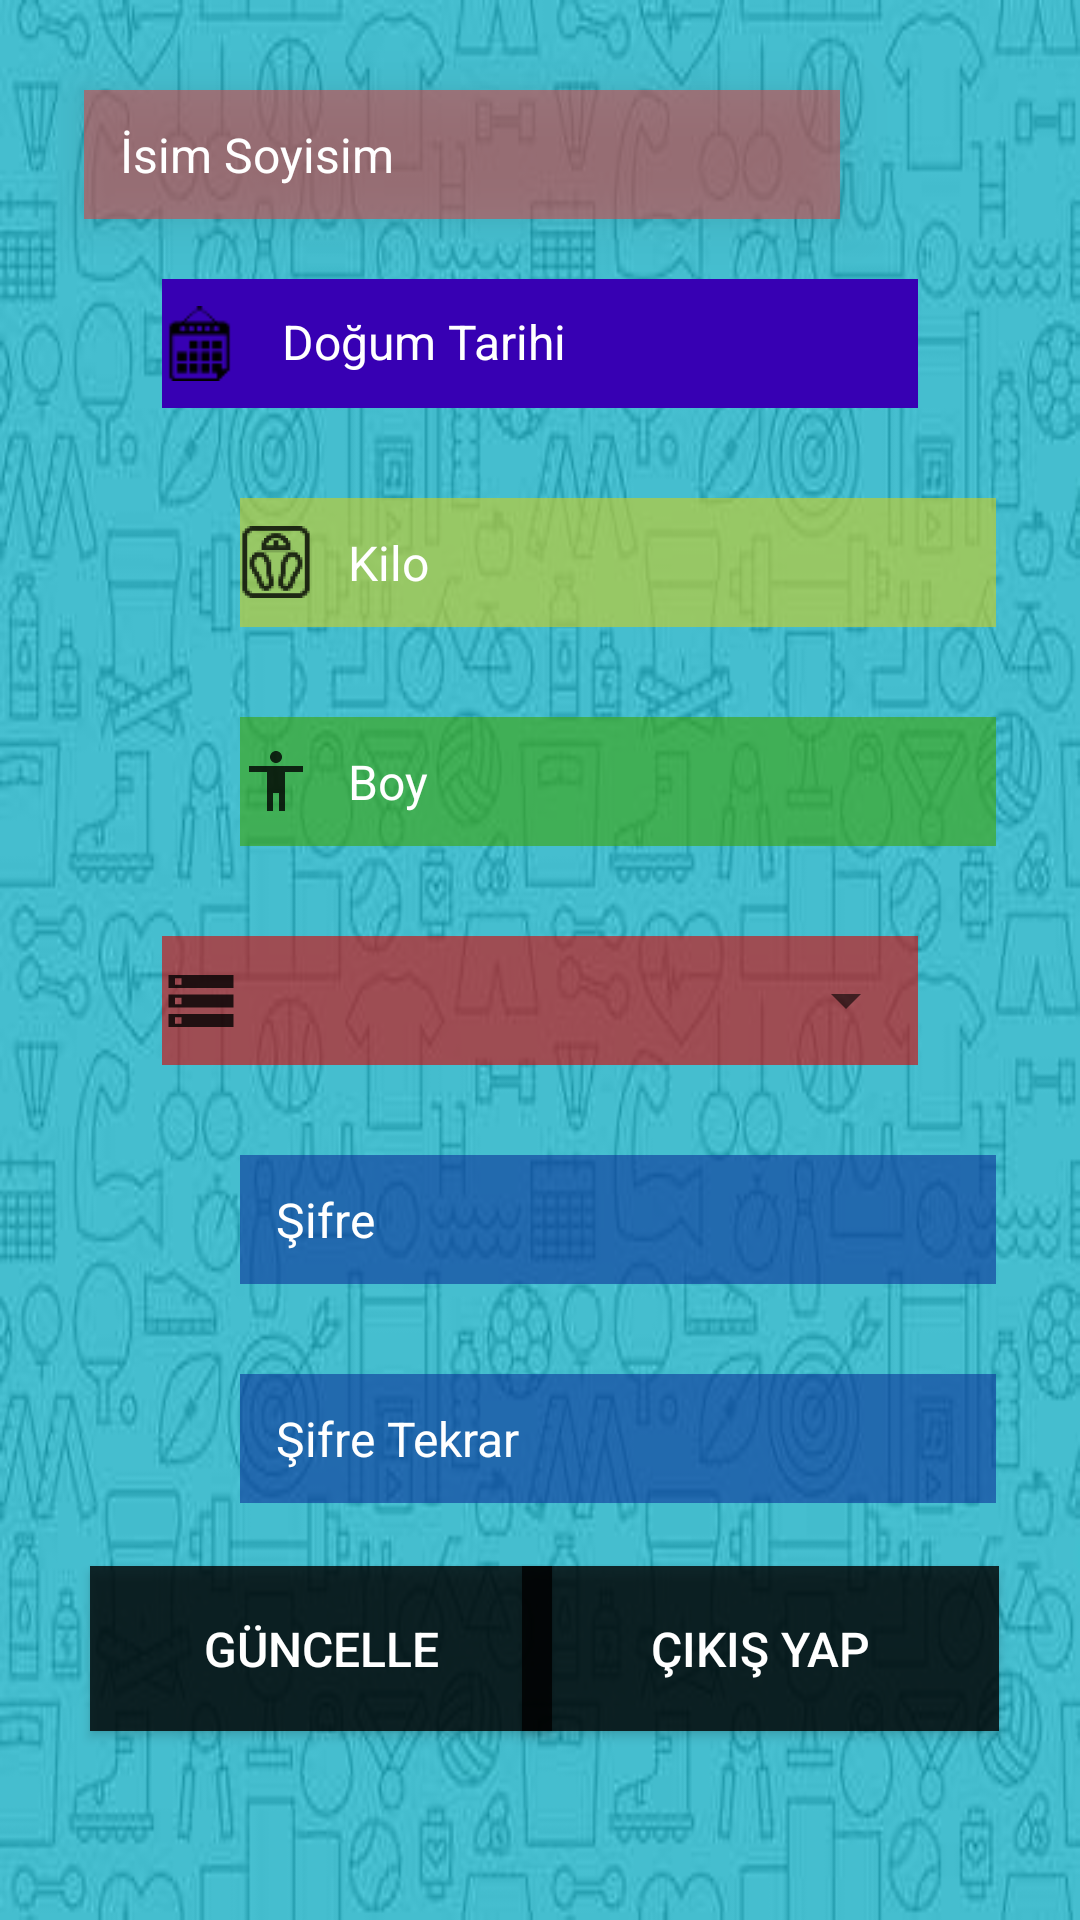

Layout XML and referenced resources for this Android screen:
<!-- AndroidManifest.xml: application theme AppTheme -->
<!-- res/layout/fragment_profile.xml -->
<?xml version="1.0" encoding="utf-8"?>
<RelativeLayout xmlns:android="http://schemas.android.com/apk/res/android"
    xmlns:app="http://schemas.android.com/apk/res-auto"
    xmlns:tools="http://schemas.android.com/tools"
    android:layout_width="match_parent"
    android:layout_height="match_parent"
    android:background="@drawable/back4"
    tools:context=".Register">

    <EditText
        android:id="@+id/isimSoyisimProfile"
        android:layout_width="252dp"
        android:layout_height="43dp"
        android:layout_alignParentEnd="true"
        android:layout_centerHorizontal="true"
        android:layout_marginTop="30dp"
        android:layout_marginEnd="80dp"
        android:background="#99D34848"
        android:drawableLeft="@drawable/ic_action_person"
        android:elevation="10dp"
        android:ems="10"
        android:hint="   İsim Soyisim"
        android:inputType="textPersonName"
        android:textColor="@android:color/white"
        android:textColorHint="@android:color/white"
        android:textSize="16sp" />

    <LinearLayout
        android:id="@+id/dogumTarihiLahought"
        android:layout_width="252dp"
        android:layout_height="43dp"
        android:layout_below="@+id/isimSoyisimProfile"
        android:layout_centerHorizontal="true"
        android:layout_marginStart="80dp"
        android:layout_marginTop="20dp"
        android:background="@color/colorPrimaryDark">

        <ImageView
            android:id="@+id/dayicon"
            android:layout_width="25dp"
            android:layout_height="match_parent"
            app:srcCompat="@drawable/dayicon" />

        <LinearLayout
            android:layout_width="match_parent"
            android:layout_height="match_parent">
            <TextView
                android:id="@+id/dogumTarihiProfile"
                android:layout_width="match_parent"
                android:layout_height="match_parent"
                android:ems="10"
                android:hint="Doğum Tarihi"
                android:paddingStart="15dp"
                android:paddingTop="10dp"
                android:textColor="@android:color/white"
                android:textColorHint="@android:color/white"
                android:textSize="16sp"
                tools:ignore="RtlSymmetry" />

        </LinearLayout>
    </LinearLayout>

    <EditText
        android:id="@+id/kiloProfile"
        android:layout_width="252dp"
        android:layout_height="43dp"
        android:layout_below="@+id/dogumTarihiLahought"
        android:layout_alignParentStart="true"
        android:layout_centerHorizontal="true"
        android:layout_marginStart="80dp"
        android:layout_marginTop="30dp"
        android:background="#99CFCF20"
        android:drawableLeft="@drawable/weihticon"
        android:ems="10"
        android:hint="   Kilo"
        android:inputType="number"
        android:textColor="@android:color/white"
        android:textColorHint="@android:color/white"
        android:textSize="16sp" />


    <EditText
        android:id="@+id/boyProfile"
        android:layout_width="252dp"
        android:layout_height="43dp"
        android:layout_below="@+id/kiloProfile"
        android:layout_alignParentStart="true"
        android:layout_centerHorizontal="true"
        android:layout_marginStart="80dp"
        android:layout_marginTop="30dp"
        android:background="#993EA507"
        android:drawableLeft="@drawable/ic_action_size"
        android:ems="10"
        android:hint="   Boy"
        android:inputType="number"
        android:textColor="@android:color/white"
        android:textColorHint="@android:color/white"
        android:textSize="16sp" />

    <LinearLayout
        android:id="@+id/hedefLayouth"
        android:layout_width="252dp"
        android:layout_height="43dp"
        android:layout_below="@+id/boyProfile"
        android:layout_centerHorizontal="true"
        android:layout_marginStart="80dp"
        android:layout_marginTop="30dp"
        android:background="#99DA0303"
        android:drawableLeft="@drawable/weihticon">

        <ImageView
            android:id="@+id/goalicon"
            android:layout_width="26dp"
            android:layout_height="match_parent"
            app:srcCompat="@drawable/ic_action_hedef" />
        <LinearLayout
            android:layout_width="match_parent"
            android:layout_height="match_parent">

            <Spinner
                android:id="@+id/hedefDegisSpinner"
                android:layout_width="match_parent"
                android:layout_height="match_parent"
                android:layout_marginStart="10dp"
                android:overlapAnchor="false"
                android:paddingTop="7dp" />
        </LinearLayout>


    </LinearLayout>

    <EditText
        android:id="@+id/sifreProfile"
        android:layout_width="252dp"
        android:layout_height="43dp"
        android:layout_below="@+id/hedefLayouth"
        android:layout_marginStart="80dp"
        android:layout_marginTop="30dp"
        android:background="#990C329A"
        android:drawableLeft="@drawable/ic_action_pass2"
        android:ems="10"
        android:hint="   Şifre"
        android:inputType="textPassword"
        android:textColor="@android:color/white"
        android:textColorHint="@android:color/white"
        android:textSize="16sp" />

    <EditText
        android:id="@+id/sifreTekrarProfile"
        android:layout_width="252dp"
        android:layout_height="43dp"
        android:layout_below="@+id/sifreProfile"
        android:layout_alignParentStart="true"
        android:layout_marginStart="80dp"
        android:layout_marginTop="30dp"
        android:background="#990C329A"
        android:drawableLeft="@drawable/ic_action_pass2"
        android:ems="10"
        android:hint="   Şifre Tekrar"
        android:inputType="textPassword"
        android:textColor="@android:color/white"
        android:textColorHint="@android:color/white"
        android:textSize="16sp" />
    <Button
        android:id="@+id/GuncelleButton"
        android:layout_width="154dp"
        android:layout_height="55dp"
        android:layout_below="@+id/sifreTekrarProfile"
        android:layout_alignParentStart="true"
        android:layout_marginStart="30dp"
        android:layout_marginTop="21dp"
        android:background="@color/colorBlack"
        android:elevation="10dp"
        android:text="Güncelle"
        android:textColor="@android:color/white"
        android:textSize="16sp"
        app:layout_constraintBottom_toBottomOf="parent"
        app:layout_constraintEnd_toEndOf="parent"
        app:layout_constraintStart_toStartOf="parent" />

    <Button
        android:id="@+id/CikisYapBtn"
        android:layout_width="159dp"
        android:layout_height="55dp"
        android:layout_below="@+id/sifreTekrarProfile"
        android:layout_alignParentEnd="true"
        android:layout_marginStart="43dp"
        android:layout_marginTop="21dp"
        android:layout_marginEnd="27dp"
        android:layout_toEndOf="@+id/KayitOlBtn"
        android:background="@color/colorBlack"
        android:elevation="10dp"
        android:text="Çıkış Yap"
        android:textColor="@android:color/white"
        android:textSize="16sp"
        app:layout_constraintBottom_toBottomOf="parent"
        app:layout_constraintEnd_toEndOf="parent"
        app:layout_constraintStart_toStartOf="parent" />

    
</RelativeLayout>
<!-- resources referenced by this layout -->
<resources>
  <color name="colorBlack">#CC000000</color>
  <color name="colorPrimaryDark">#3700B3</color>
  <!-- drawable back4: jpg bitmap (drawable-v24, 29797 bytes) -->
  <!-- drawable dayicon: png bitmap (drawable, 652 bytes) -->
  <!-- drawable ic_action_hedef (drawable-anydpi) -->
  <vector xmlns:android="http://schemas.android.com/apk/res/android"
      android:width="24dp"
      android:height="24dp"
      android:viewportWidth="24"
      android:viewportHeight="24"
      android:tint="#000000"
      android:alpha="0.8">
      <path
          android:fillColor="#FF000000"
          android:pathData="M2,20h20v-4L2,16v4zM4,17h2v2L4,19v-2zM2,4v4h20L22,4L2,4zM6,7L4,7L4,5h2v2zM2,14h20v-4L2,10v4zM4,11h2v2L4,13v-2z"/>
  </vector>
  <!-- drawable ic_action_size (drawable-anydpi) -->
  <vector xmlns:android="http://schemas.android.com/apk/res/android"
      android:width="24dp"
      android:height="24dp"
      android:viewportWidth="24"
      android:viewportHeight="24"
      android:tint="#000000"
      android:alpha="0.8">
      <path
          android:fillColor="#FF000000"
          android:pathData="M12,2c1.1,0 2,0.9 2,2s-0.9,2 -2,2 -2,-0.9 -2,-2 0.9,-2 2,-2zM21,9h-6v13h-2v-6h-2v6L9,22L9,9L3,9L3,7h18v2z"/>
  </vector>
  <!-- drawable weihticon: png bitmap (drawable-hdpi, 1015 bytes) -->
  <style name="AppTheme" parent="Theme.AppCompat.Light.NoActionBar">
          
          <item name="colorPrimary">@color/colorPrimary</item>
          <item name="colorPrimaryDark">@color/arkaplan</item>
          <item name="colorAccent">@color/colorAccent</item>
          <item name="android:statusBarColor">#2C88D1</item>
      </style>
  <color name="colorPrimary">#6200EE</color>
  <color name="arkaplan">#061e52</color>
  <color name="colorAccent">#03DAC5</color>
</resources>
